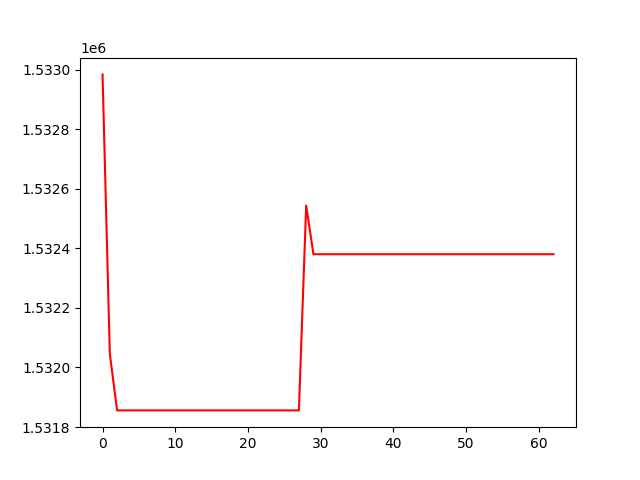

Source data for this figure (header and first rows):
, 0
0, 1532985
1, 1532046
2, 1531856
3, 1531856
4, 1531856
5, 1531856
6, 1531856
7, 1531856
8, 1531856
9, 1531856
10, 1531856
11, 1531856
12, 1531856
13, 1531856
14, 1531856
15, 1531856
16, 1531856
17, 1531856
18, 1531856
19, 1531856
20, 1531856
21, 1531856
22, 1531856
23, 1531856
24, 1531856
25, 1531856
26, 1531856
27, 1531856
28, 1532544
29, 1532380
30, 1532380
31, 1532380
32, 1532380
33, 1532380
34, 1532380
35, 1532380
36, 1532380
37, 1532380
38, 1532380
39, 1532380
40, 1532380
41, 1532380
42, 1532380
43, 1532380
44, 1532380
45, 1532380
46, 1532380
47, 1532380
48, 1532380
49, 1532380
50, 1532380
51, 1532380
52, 1532380
53, 1532380
54, 1532380
55, 1532380
56, 1532380
57, 1532380
58, 1532380
59, 1532380
... 3 more rows
